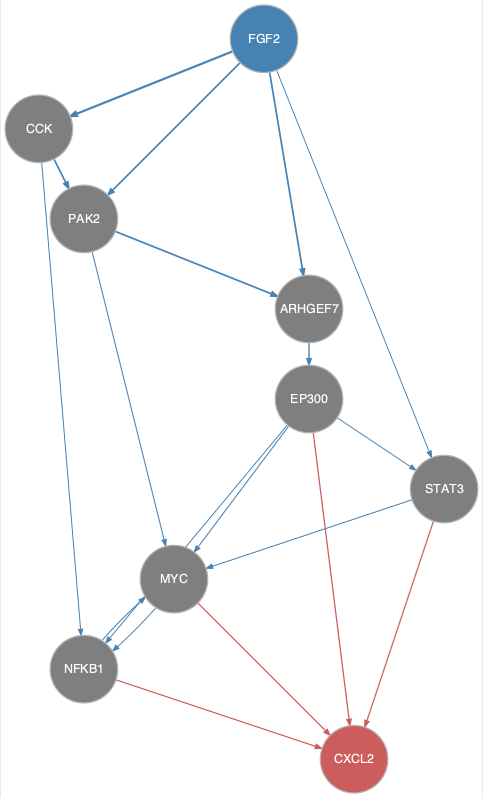

Data behind this chart, as committed beside it:
from	to
ARHGEF7	EP300
CCK	NFKB1
CCK	PAK2
EP300	MYC
EP300	NFKB1
EP300	STAT3
FGF2	ARHGEF7
FGF2	CCK
FGF2	PAK2
FGF2	STAT3
MYC	NFKB1
NFKB1	MYC
PAK2	ARHGEF7
PAK2	MYC
STAT3	MYC
EP300	CXCL2
MYC	CXCL2
NFKB1	CXCL2
STAT3	CXCL2
